Run: headless pygame with SDL's dummy video driver; simulated clock (each Clock.tick advances the game by its frame time, no real sleeping); random seed 0; keys injected as events and as key.get_pressed() state; no mouse input.
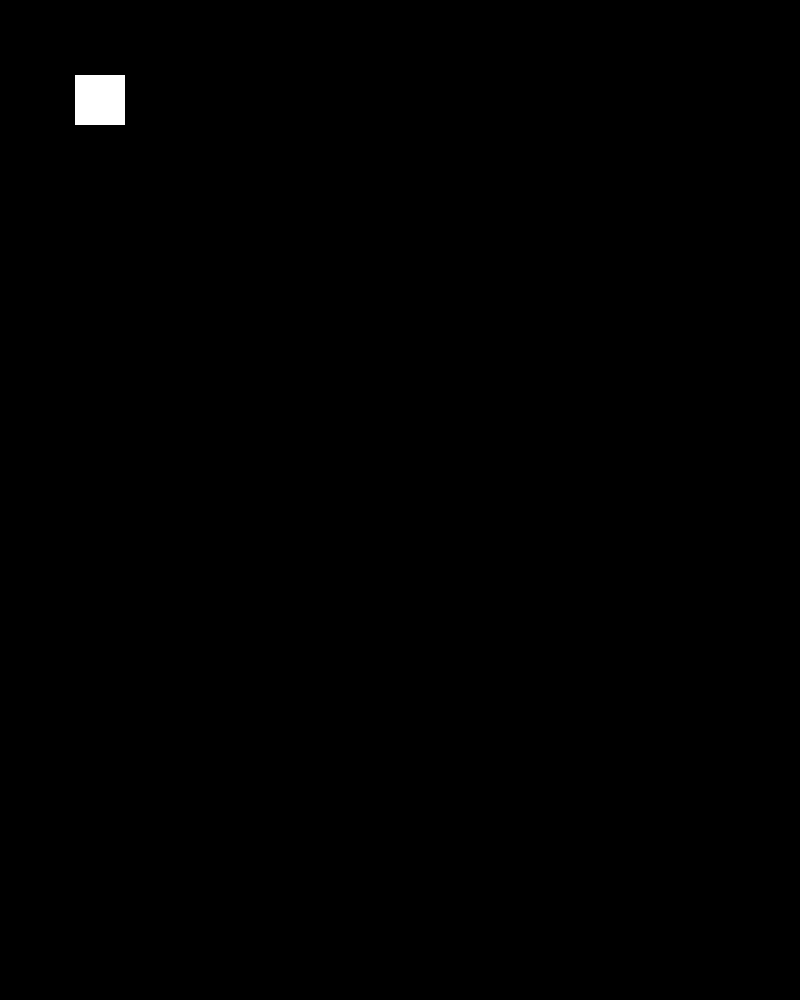
Frame 1 of 4 · flips 1–60 · no input
Frame 2 of 4 · flips 61–180 · tapped SPACE, RETURN · held RIGHT (→), D · screen unchanged from frame 1, image omitted
Frame 3 of 4 · flips 181–300 · held DOWN (↓), S · screen unchanged from frame 2, image omitted
Frame 4 of 4 · flips 301–420 · held LEFT (←), A, UP (↑), W · screen unchanged from frame 3, image omitted

The pygame program that drew these frames:

import pygame, sys

# Class -----------------------------------
class Crosshair(pygame.sprite.Sprite):
  def __init__(self, width, height,pos_x, pos_y, color):
    super().__init__()
    self.image = pygame.Surface([width,height])
    self.image.fill(color)
    self.rect = self.image.get_rect()
    self.rect.center = [pos_x,pos_y]

# -------------------------------------------

# General setup
pygame.init()
screen = pygame.display.set_mode((800,800))
clock = pygame.time.Clock()

# Game screen
screen_width = 800
screen_height = 1000
screen = pygame.display.set_mode((screen_width, screen_height))

# Object creation
crosshair = Crosshair(50,50,100,100,(255,255,255))

crosshair_group = pygame.sprite.Group()
crosshair_group.add(crosshair)

# Main game loop
while True:
  for event in pygame.event.get():
    if event.type == pygame.QUIT:
      pygame.quit
      sys.exit()


  pygame.display.flip()
  crosshair_group.draw(screen)
  clock.tick(60)
